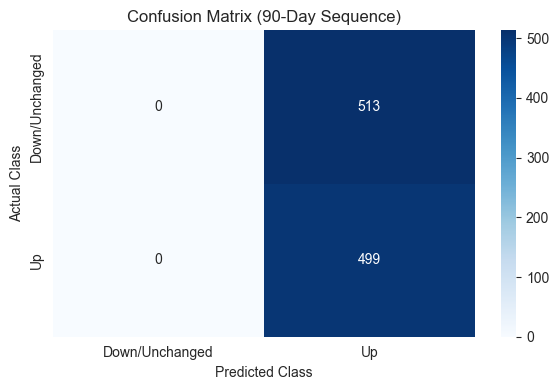

Values plotted in this chart, from the file beside it:
, Predicted Down/Unchanged, Predicted Up
Actual Down/Unchanged, 0, 513
Actual Up, 0, 499
